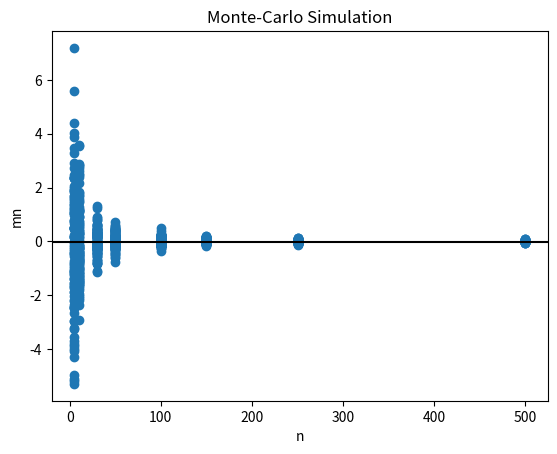

This figure's Python source:
import math
import numpy as np
import scipy.stats as st
import matplotlib.pyplot as plt

x = 1000
a = 24693
c = 1753
K = 2**17

uVal = []
count = 0
itterations = 300000
while count < itterations:

    x = (a * x + c) % K
    uVal.append(x / K)

    count = count + 1

# for i in uVal:
#     print(i)

mN = [5, 10, 30, 50, 100, 150, 250, 500]
results = []
mean = 71.15437313155435  # mean
sigma = 2.762189518228876  # sqrt of var


def zscore(mn, n):
    global mean
    global sigma
    return ((mn - mean) / (sigma * math.sqrt(n)))


for n in mN:
    for iid in range(0, 110):
        count = 0
        tempResults = []
        while count < n:
            count += 1
            tempResults.append((n,
                                math.sqrt((-2 * math.log(1 - uVal.pop(0))) / ((1 / 57)**2))))
        results.append(
            (n, zscore(sum([pair[1] for pair in tempResults]) / n, n)))  # M_n

ycord = [pair[1] for pair in results]
print("Average: ", np.mean(ycord))
print("Sqrt of Standard Deviation: ", math.sqrt(np.std(ycord)))


points = [0, 0, 0, 0, 0, 0, 0]
zValues = [1.4, 1, 0.5, 0, -0.5, -1, -1.4]

for point in ycord:
    if(point <= 1.4):
        points[0] += 1
    if(point <= 1.0):
        points[1] += 1
    if(point <= 0.5):
        points[2] += 1
    if(point <= 0):
        points[3] += 1
    if(point <= -0.5):
        points[4] += 1
    if(point <= -1):
        points[5] += 1
    if(point <= -1.4):
        points[6] += 1

for i in range(0, len(points)):
    points[i] = points[i] / 880  # getting probability

for i in range(0, len(points)):
    print("The probability of " + str(zValues[i]) + " is: " + str(points[i]))

madnValues = []
cdfValue = [0.9192, 0.8413, 0.6915, 0.5, 0.3085, 0.1587, 0.0808]
for i in range(0, len(points)):
    madnValues.append(np.abs(points[i] - cdfValue[i]))

print("The max value for MADn = " + str(np.amax(madnValues)))

# Calculate the z score for -2.5 to 2.5
z = []
cdf = []
start = -2.5
while start <= 2.5:
    cdf.append(st.norm.cdf(start))
    z.append(start)
    start += 0.01

# for i in range(0, len(z)):
#     print("The z score for " + str(z[i]) + " is " + str(cdf[i]))


plt.title('Monte-Carlo Simulation')
plt.scatter(*zip(*results))
plt.axhline(np.mean(ycord), color='black')
plt.ylabel('mn')
plt.xlabel('n')
plt.show()

# Print out all results
# count = 0
# for i in results:
#     print(str(count) + ": " + str(i))
#     count += 1
